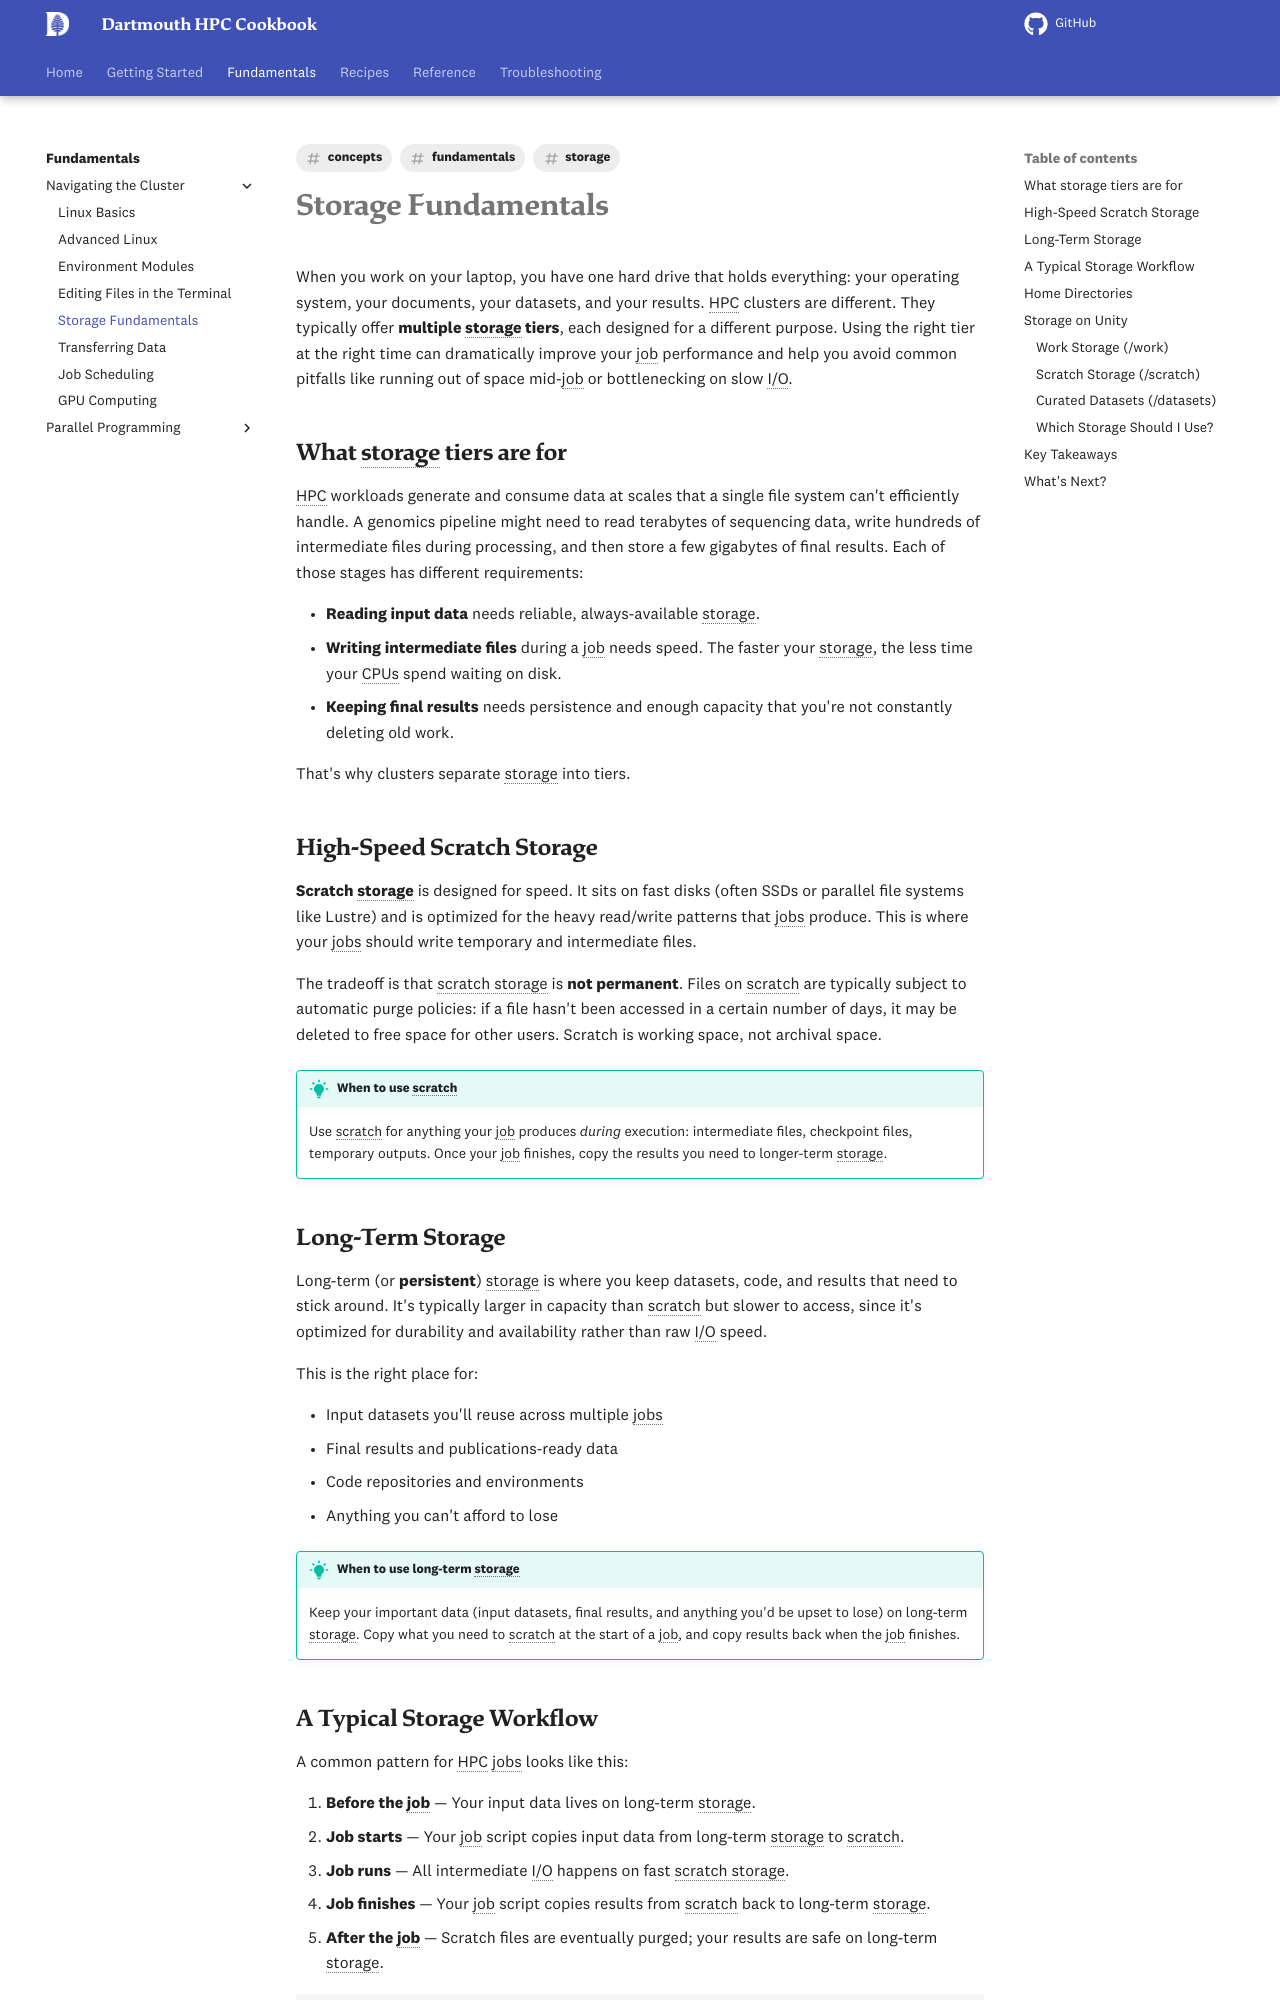

repository: dartmouth/dartmouth-hpc-cookbook · page: fundamentals/storage/index.html · generator: mkdocs

---
title: "Storage Fundamentals"
description: "Understanding the different types of storage on an HPC cluster and when to use each one"
tags:
  - fundamentals
  - concepts
  - storage
---

# Storage Fundamentals

When you work on your laptop, you have one hard drive that holds everything: your operating system, your documents, your datasets, and your results. HPC clusters are different. They typically offer **multiple storage tiers**, each designed for a different purpose. Using the right tier at the right time can dramatically improve your job performance and help you avoid common pitfalls like running out of space mid-job or bottlenecking on slow I/O.

## What storage tiers are for

HPC workloads generate and consume data at scales that a single file system can't efficiently handle. A genomics pipeline might need to read terabytes of sequencing data, write hundreds of intermediate files during processing, and then store a few gigabytes of final results. Each of those stages has different requirements:

- **Reading input data** needs reliable, always-available storage.
- **Writing intermediate files** during a job needs speed. The faster your storage, the less time your CPUs spend waiting on disk.
- **Keeping final results** needs persistence and enough capacity that you're not constantly deleting old work.

That's why clusters separate storage into tiers.
